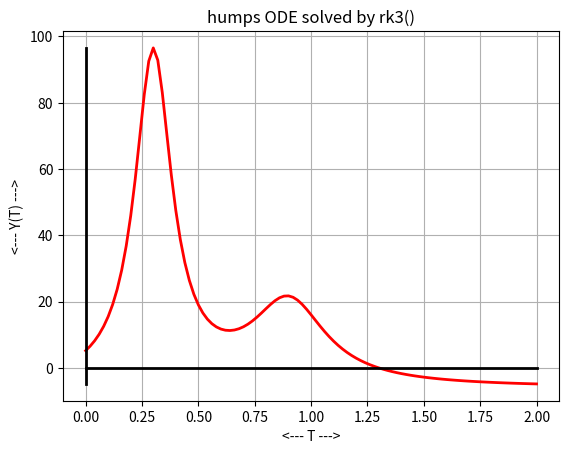
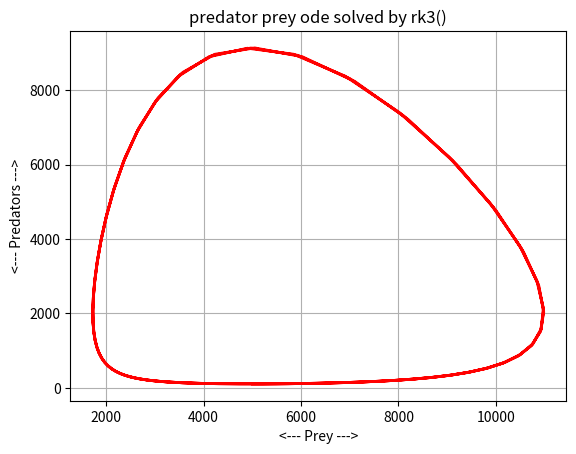
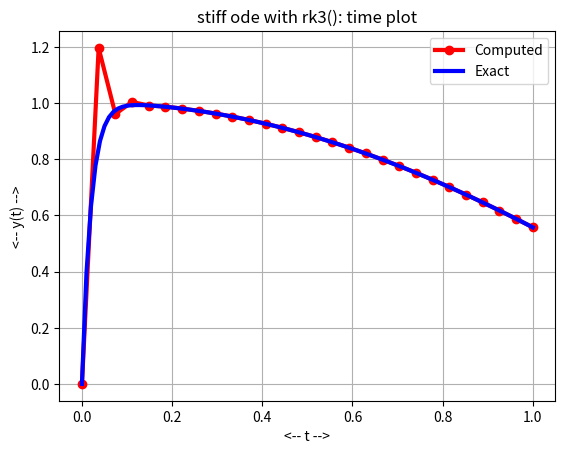

Write the Python code that produced these figures, in order.
#! /usr/bin/env python3
#
def rk3_test ( ):

#*****************************************************************************80
#
## rk3_test() tests rk3().
#
#  Licensing:
#
#    This code is distributed under the MIT license. 
#
#  Modified:
#
#    07 May 2025
#
#  Author:
#
#    John Burkardt
#
  import numpy as np
  import platform

  print ( '' )
  print ( 'rk3_test():' )
  print ( '  python version: ' + platform.python_version ( ) )
  print ( '  numpy version:  ' + np.version.version )
  print ( '  Test rk3() for solving an ordinary differential equation.' )

  tspan = np.array ( [ 0.0, 2.0 ] )
  y0 = 5.1765
  n = 100
  rk3_humps_test ( tspan, y0, n )

  tspan = np.array ( [ 0.0, 5.0 ] )
  y0 = np.array ( [ 5000, 100 ] )
  n = 200
  rk3_predator_prey_test ( tspan, y0, n )

  tspan = np.array ( [ 0.0, 1.0 ] )
  y0 = np.array ( [ 0.0 ] )
  n = 27
  rk3_stiff_test ( tspan, y0, n )
#
#  Terminate.
#
  print ( '' )
  print ( 'rk3_test():' )
  print ( '  Normal end of execution.' )
  return

def rk3 ( f, tspan, y0, n ):

#*****************************************************************************80
#
## rk3() uses a Runge-Kutta order 3 explicit method to solve an ODE.
#
#  Licensing:
#
#    This code is distributed under the MIT license.
#
#  Modified:
#
#    07 May 2025
#
#  Author:
#
#    John Burkardt
#
#  Input:
#
#    function f: evaluates the right hand side of the ODE.  
#
#    real tspan[2]: the starting and ending times.
#
#    real y0[m]: the initial conditions. 
#
#    integer n: the number of steps.
#
#  Output:
#
#    real t[n+1], y[n+1,m]: the solution estimates.
#
  import numpy as np

  if ( np.ndim ( y0 ) == 0 ):
    m = 1
  else:
    m = len ( y0 )

  t = np.zeros ( n + 1 )
  y = np.zeros ( [ n + 1, m ] )

  dt = ( tspan[1] - tspan[0] ) / float ( n )

  t[0] = tspan[0];
  y[0,:] = y0

  for i in range ( 0, n ):

    k1 = dt * f ( t[i],            y[i,:] )
    k2 = dt * f ( t[i] + dt,       y[i,:] + k1 )
    k3 = dt * f ( t[i] + 0.5 * dt, y[i,:] + 0.25 * k1 + 0.25 * k2 )

    t[i+1] = t[i] + dt;
    y[i+1,:] = y[i,:] + ( k1 + k2 + 4.0 * k3 ) / 6.0

  return t, y

def rk3_humps_test ( tspan, y0, n ):

#*****************************************************************************80
#
## rk3_humps_test() solves humps_ode() using rk3().
#
#  Licensing:
#
#    This code is distributed under the MIT license.
#
#  Modified:
#
#    07 May 2025
#
#  Author:
#
#    John Burkardt
#
#  Input:
#
#    real tspan[2]: the time span
#
#    real y0[2]: the initial condition.
#
#    integer n: the number of steps to take.
#
  import matplotlib.pyplot as plt
  import numpy as np

  print ( '' )
  print ( 'rk3_humps_test():' )
  print ( '  Solve the humps_ode() using rk3().' )

  t, y = rk3 ( humps_deriv, tspan, y0, n )

  plt.plot ( t, y, 'r-', linewidth = 2 )

  a = tspan[0]
  b = tspan[1]
  if ( a <= 0.0 and 0.0 <= b ):
    plt.plot ( [a,b], [0,0], 'k-', linewidth = 2 )

  ymin = min ( y )
  ymax = max ( y )
  if ( ymin <= 0.0 and 0.0 <= ymax ):
    plt.plot ( [0, 0], [ymin,ymax], 'k-', linewidth = 2 )

  plt.grid ( True )
  plt.xlabel ( '<--- T --->' )
  plt.ylabel ( '<--- Y(T) --->' )
  plt.title ( 'humps ODE solved by rk3()' )

  filename = 'rk3_humps.png'
  plt.savefig ( filename )
  print ( '  Graphics saved as "' + filename + '"' )
  plt.show ( block = False )
  plt.close ( )

  return

def rk3_predator_prey_test ( tspan, y0, n ):

#*****************************************************************************80
#
## rk3_predator_prey_test(): solve predator_prey_ode() by rk3().
#
#  Licensing:
#
#    This code is distributed under the MIT license.
#
#  Modified:
#
#    07 May 2025
#
#  Author:
#
#    John Burkardt
#
#  Input:
#
#    real tspan[2]: the time span
#
#    real y0[2]: the initial condition.
#
#    integer n: the number of steps to take.
#
  import matplotlib.pyplot as plt
  import numpy as np

  print ( '' )
  print ( 'rk3_predator_prey_test():' )
  print ( '  Solve the predator_prey_ode() using rk3().' )

  t, y = rk3 ( predator_prey_deriv, tspan, y0, n )

  plt.plot ( y[:,0], y[:,1], 'r-', linewidth = 2 )

  plt.grid ( True )
  plt.xlabel ( '<--- Prey --->' )
  plt.ylabel ( '<--- Predators --->' )
  plt.title ( 'predator prey ode solved by rk3()' )

  filename = 'rk3_predator_prey.png'
  plt.savefig ( filename )
  print ( '  Graphics saved as "' + filename + '"' )
  plt.show ( block = False )
  plt.close ( )

  return

def humps_deriv ( x, y ):

#*****************************************************************************80
#
## humps_deriv() evaluates the derivative of humps_ode().
#
#  Discussion:
#
#    y = 1.0 / ( ( x - 0.3 )^2 + 0.01 ) \
#      + 1.0 / ( ( x - 0.9 )^2 + 0.04 ) \
#      - 6.0
#
#  Licensing:
#
#    This code is distributed under the MIT license.
#
#  Modified:
#
#    07 May 2025
#
#  Author:
#
#    John Burkardt
#
#  Input:
#
#    real x[:], y[:]: the arguments.
#
#  Output:
#
#    real yp[:]: the value of the derivative at x.
#
  yp = - 2.0 * ( x - 0.3 ) / ( ( x - 0.3 )**2 + 0.01 )**2 \
       - 2.0 * ( x - 0.9 ) / ( ( x - 0.9 )**2 + 0.04 )**2

  return yp

def predator_prey_deriv ( t, rf ):

#*****************************************************************************80
#
## predator_prey_deriv() evaluates the right hand side of predator_prey_ode().
#
#  Licensing:
#
#    This code is distributed under the MIT license.
#
#  Modified:
#
#    07 May 2025
#
#  Author:
#
#    John Burkardt
#
#  Reference:
#
#    George Lindfield, John Penny,
#    Numerical Methods Using MATLAB,
#    Second Edition,
#    Prentice Hall, 1999,
#    ISBN: 0-13-012641-1,
#    LC: QA297.P45.
#
#  Input:
#
#    real T, the current time.
#
#    real RF[2], the current solution variables, rabbits and foxes.
#
#  Output:
#
#    real DRFDT[2], the right hand side of the 2 ODE's.
#
  import numpy as np

  r = rf[0]
  f = rf[1]

  drdt =    2.0 * r - 0.001 * r * f
  dfdt = - 10.0 * f + 0.002 * r * f

  drfdt = np.array ( [ drdt, dfdt ] )

  return drfdt

def rk3_stiff_test ( tspan, y0, n ):

#*****************************************************************************80
#
## rk3_stiff_test() uses rk3() on the stiff ODE.
#
#  Discussion:
#
#    fsolve() is used to solve the backward Euler equation.
#
#  Licensing:
#
#    This code is distributed under the MIT license.
#
#  Modified:
#
#    07 May 2025
#
#  Author:
#
#    John Burkardt
#
#  Input:
#
#    real TSPAN(2): the first and last times.
#
#    real Y0: the initial condition.
#
#    integer N: the number of steps to take.
#
  import matplotlib.pyplot as plt
  import numpy as np

  print ( '' )
  print ( 'rk3_stiff_test():' )
  print ( '  Use rk3() to solve the stiff ODE.' )

  t1, y1 = rk3 ( stiff_deriv, tspan, y0, n )

  t2 = np.linspace ( tspan[0], tspan[1], 101 )
  y2 = stiff_exact ( t2 )

  plt.plot ( t1, y1, 'ro-', linewidth = 3 )
  plt.plot ( t2, y2, 'b-', linewidth = 3 )
  plt.grid ( True )
  plt.xlabel ( '<-- t -->' )
  plt.ylabel ( '<-- y(t) -->' )
  plt.title ( 'stiff ode with rk3(): time plot' )
  plt.legend ( [ 'Computed', 'Exact' ] )
  filename = 'rk3_stiff.png'
  plt.savefig ( filename )
  print ( '  Graphics saved as "' + filename + '"' )
  plt.show ( block = False )
  plt.close ( )

  return

def stiff_deriv ( t, y ):

#*****************************************************************************80
#
## stiff_deriv() evaluates the right hand side of the stiff equation.
#
#  Discussion:
#
#    y' = 50 * ( cos(t) - y )
#    y(0) = 0
#
#  Licensing:
#
#    This code is distributed under the MIT license.
#
#  Modified:
#
#    07 May 2025
#
#  Author:
#
#    John Burkardt
#
#  Input:
#
#    real T, Y: the time and solution value.
#
#  Output:
#
#    real DYDT: the derivative value.
#
  import numpy as np

  dydt = 50.0 * ( np.cos ( t ) - y )

  return dydt

def stiff_exact ( t ):

#*****************************************************************************80
#
## stiff_exact() evaluates the exact solution of the stiff equation.
#
#  Discussion:
#
#    y' = 50 * ( cos(t) - y )
#    y(0) = 0
#
#  Licensing:
#
#    This code is distributed under the MIT license.
#
#  Modified:
#
#    07 May 2025
#
#  Author:
#
#    John Burkardt
#
#  Input:
#
#    real T(:): the evaluation times.
#
#  Output:
#
#    real Y(:): the exact solution values.
#
  import numpy as np

  value = 50.0 * ( np.sin ( t ) + 50.0 * np.cos(t) \
    - 50.0 * np.exp ( - 50.0 * t ) ) / 2501.0

  return value

def timestamp ( ):

#*****************************************************************************80
#
## timestamp() prints the date as a timestamp.
#
#  Licensing:
#
#    This code is distributed under the MIT license. 
#
#  Modified:
#
#    21 August 2019
#
#  Author:
#
#    John Burkardt
#
  import time

  t = time.time ( )
  print ( time.ctime ( t ) )

  return

if ( __name__ == '__main__' ):
  timestamp ( )
  rk3_test ( )
  timestamp ( )
 
